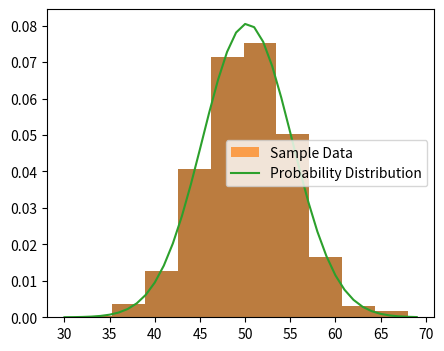

The script that saved this image:
import numpy as np
import matplotlib.pyplot as plt
from scipy.stats import norm

# Membuat sampel data dari distribusi normal
sample = np.random.normal(loc=50, scale=5, size=1000)

# Menampilkan histogram dari sampel data
plt.figure(figsize=(5,4))
plt.hist(sample, bins=10, density=True)
plt.show()

# Menghitung rata-rata dan standar deviasi dari sampels
sample_mean = np.mean(sample)
sample_std = np.std(sample)
print('Mean=%.3f \nStandart Deviation=%.3f' % (sample_mean, sample_std))

# Membuat distribusi normal baru dengan rata-rata dan standar deviasi dari sampel
dist = norm(sample_mean, sample_std)

# Menentukan nilai-nilai untuk distribusi probabilitas
values = np.arange(30, 70)
probabilities = [dist.pdf(value) for value in values]

# Menampilkan distribusi probabilitas dan histogram data sampel
plt.hist(sample, bins=10, density=True, alpha=0.7, label='Sample Data')
plt.plot(values, probabilities, label='Probability Distribution')
plt.legend()
plt.show()